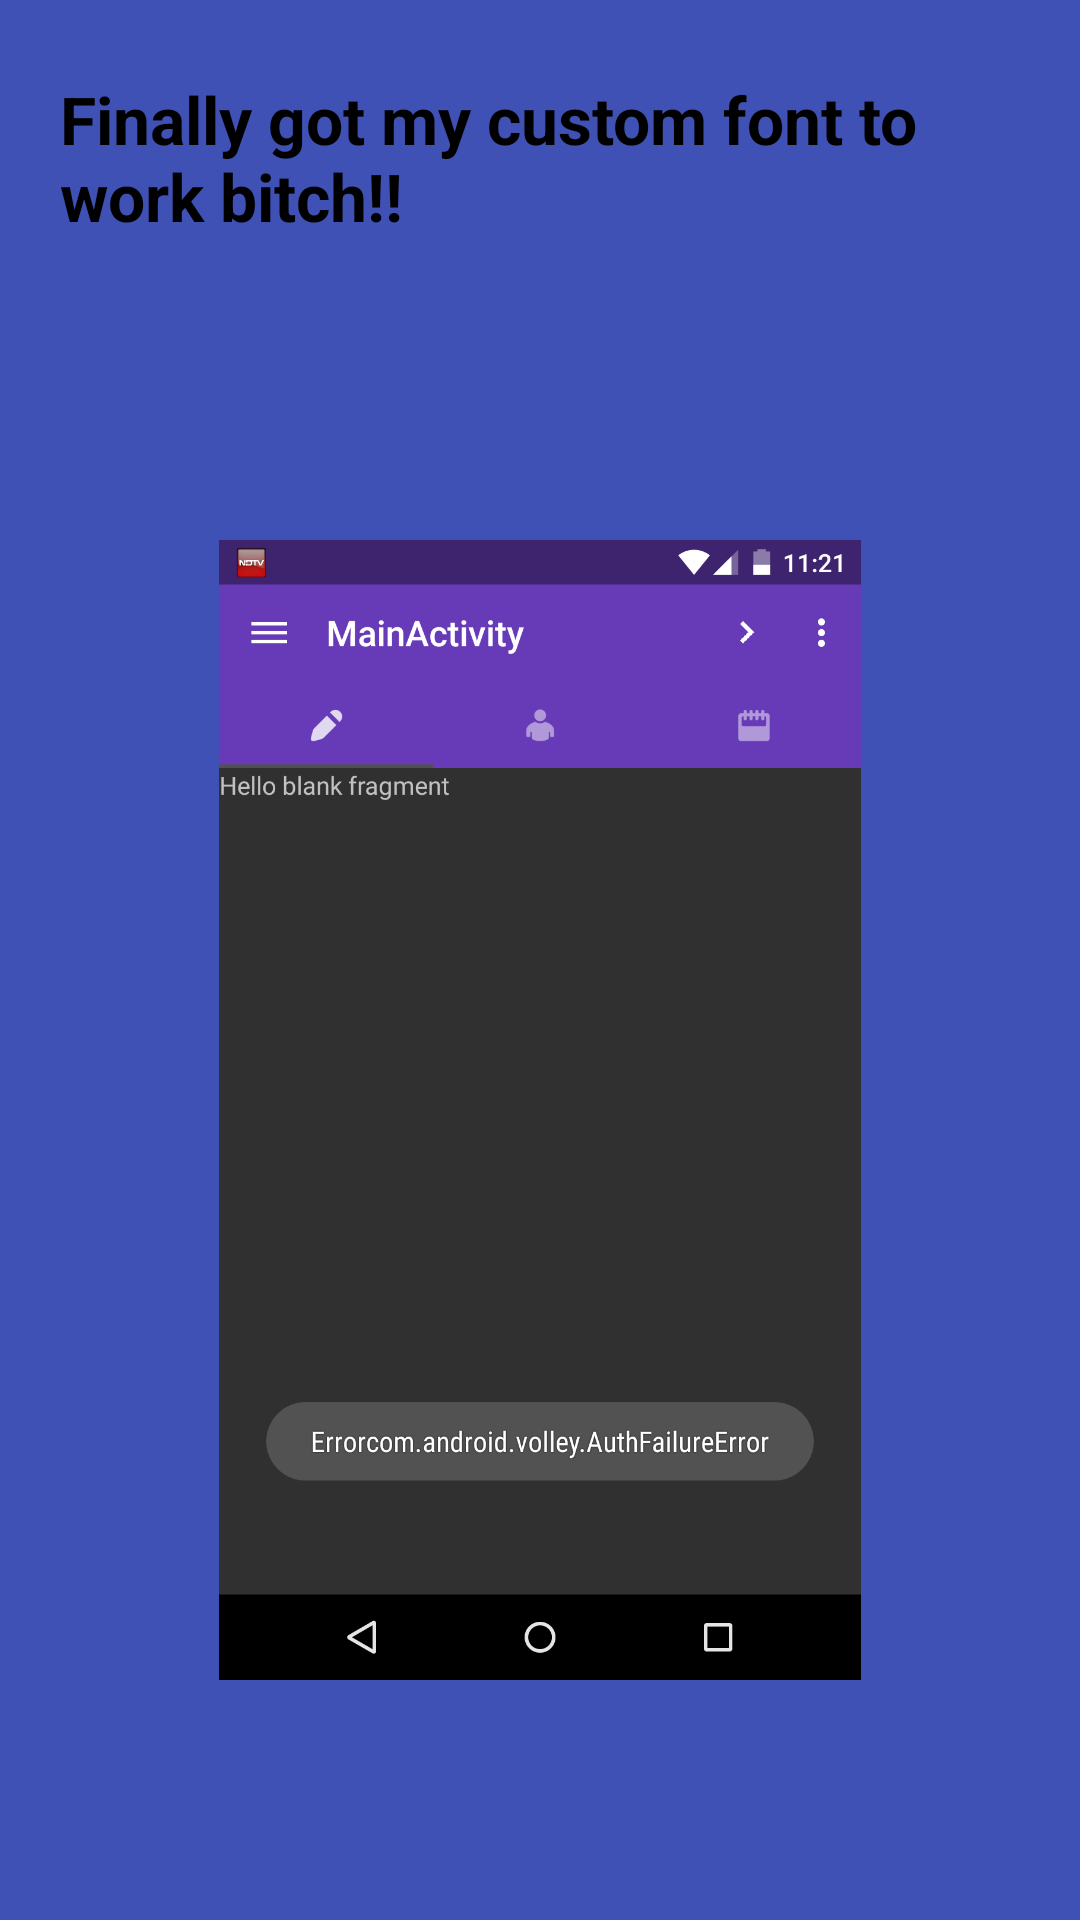

Android layout source for this screen:
<!-- AndroidManifest.xml: application theme AppTheme -->
<!-- res/layout/fragment_intro1.xml -->
<RelativeLayout xmlns:android="http://schemas.android.com/apk/res/android"
    xmlns:app="http://schemas.android.com/apk/res-auto"
    xmlns:tools="http://schemas.android.com/tools"
    android:layout_width="match_parent"
    android:orientation="vertical"
    android:layout_height="match_parent"
    android:background="#3F51B5"
    tools:context="com.hackdelhi.dyingtocode.wallettracker.Intro1"
    android:id="@+id/texty"
    android:paddingTop="25dp"
    android:weightSum="1">


    <TextView
        android:layout_width="wrap_content"
        android:layout_marginLeft="20dp"
        android:layout_marginRight="20dp"
        android:layout_height="wrap_content"
        android:textStyle="bold"
        android:textAppearance="?android:attr/textAppearanceLarge"
        android:text="@string/font"
        android:textColor="#000"
        android:id="@+id/textView2"
        android:layout_gravity="center_horizontal" />

    <ImageView
        android:layout_width="wrap_content"
        android:layout_height="wrap_content"
        android:src="@drawable/screenshot"
        android:layout_marginBottom="80dp"
        android:id="@+id/imageView"
        android:layout_below="@+id/textView2"
        android:layout_centerHorizontal="true"
        android:layout_marginTop="100dp" />

</RelativeLayout>
    
<!-- resources referenced by this layout -->
<resources>
  <!-- drawable screenshot: png bitmap (drawable-hdpi, 64840 bytes) -->
  <string name="font">Finally got my custom font to work bitch!!</string>
  <style name="AppTheme" parent="Theme.AppCompat.NoActionBar">
          
          <item name="colorPrimary">@color/primaryColor</item>
          <item name="colorPrimaryDark">@color/primaryColorDark</item>
          <item name="colorAccent">@color/accentColor</item>
  
      </style>
  <color name="primaryColor">#673AB7</color>
  <color name="primaryColorDark">#FBC02D</color>
  <color name="accentColor">#50514F</color>
</resources>
